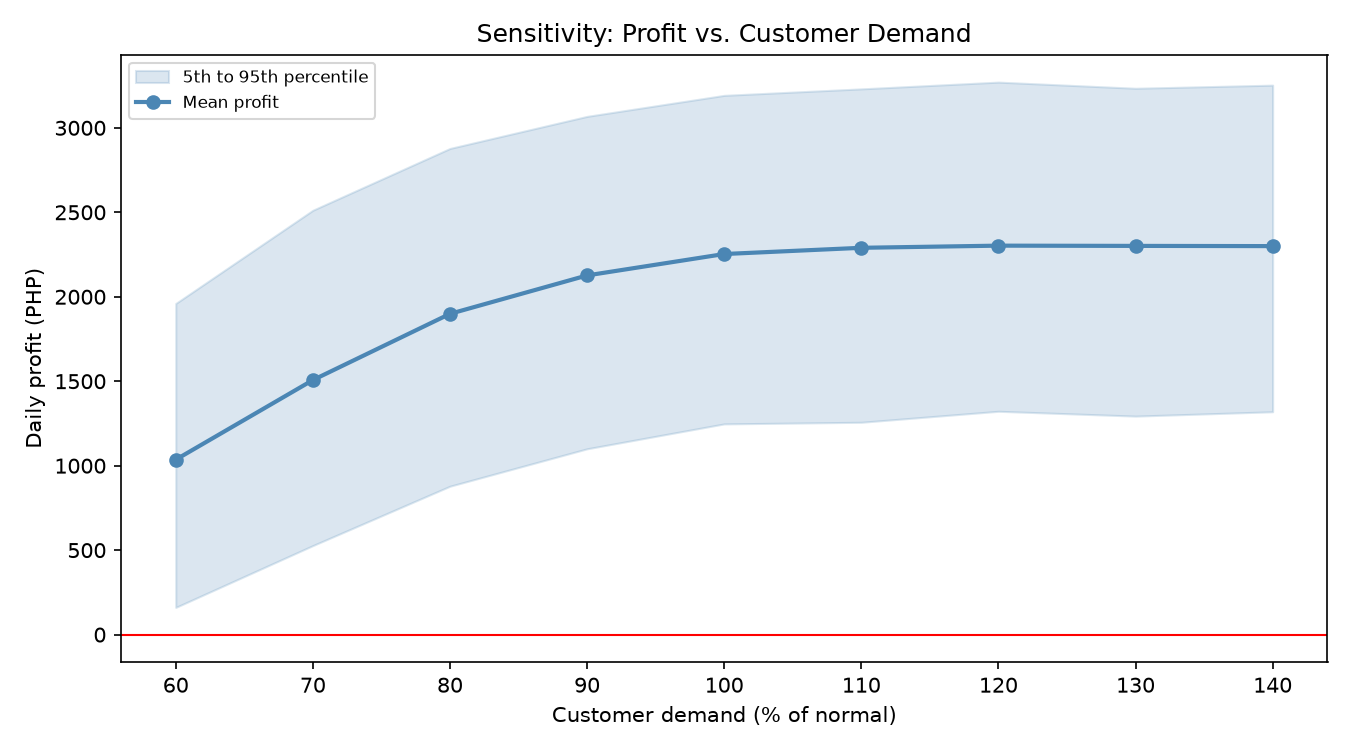

Data behind this chart, as committed beside it:
Mean Profit, P5, P95, Mean Served, Loss %, Demand Scale
1036, 161.2, 1960, 99.98, 2.57, 0.6
1507, 527.1, 2512, 116.1, 0.57, 0.7
1899, 878.6, 2878, 129.2, 0.23, 0.8
2126, 1100, 3068, 137.4, 0.07, 0.9
2253, 1247, 3192, 141.2, 0.07, 1.0
2290, 1257, 3231, 142.5, 0.03, 1.1
2303, 1322, 3271, 143.3, 0.03, 1.2
2301, 1293, 3234, 143.4, 0.03, 1.3
2300, 1319, 3253, 143.1, 0.03, 1.4
